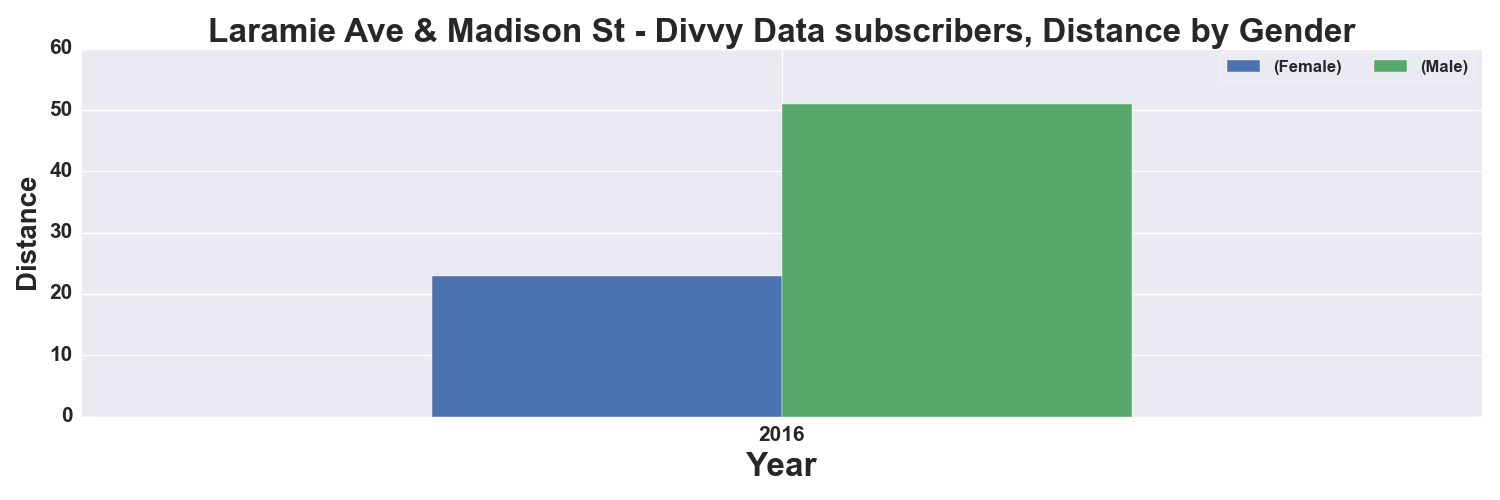

Source data for this figure (header and first rows):
, START TIME YEAR, DISTANCE_Miles, DISTANCE_Miles
GENDER, , Female, Male
0, 2016, 23.0, 51.0
